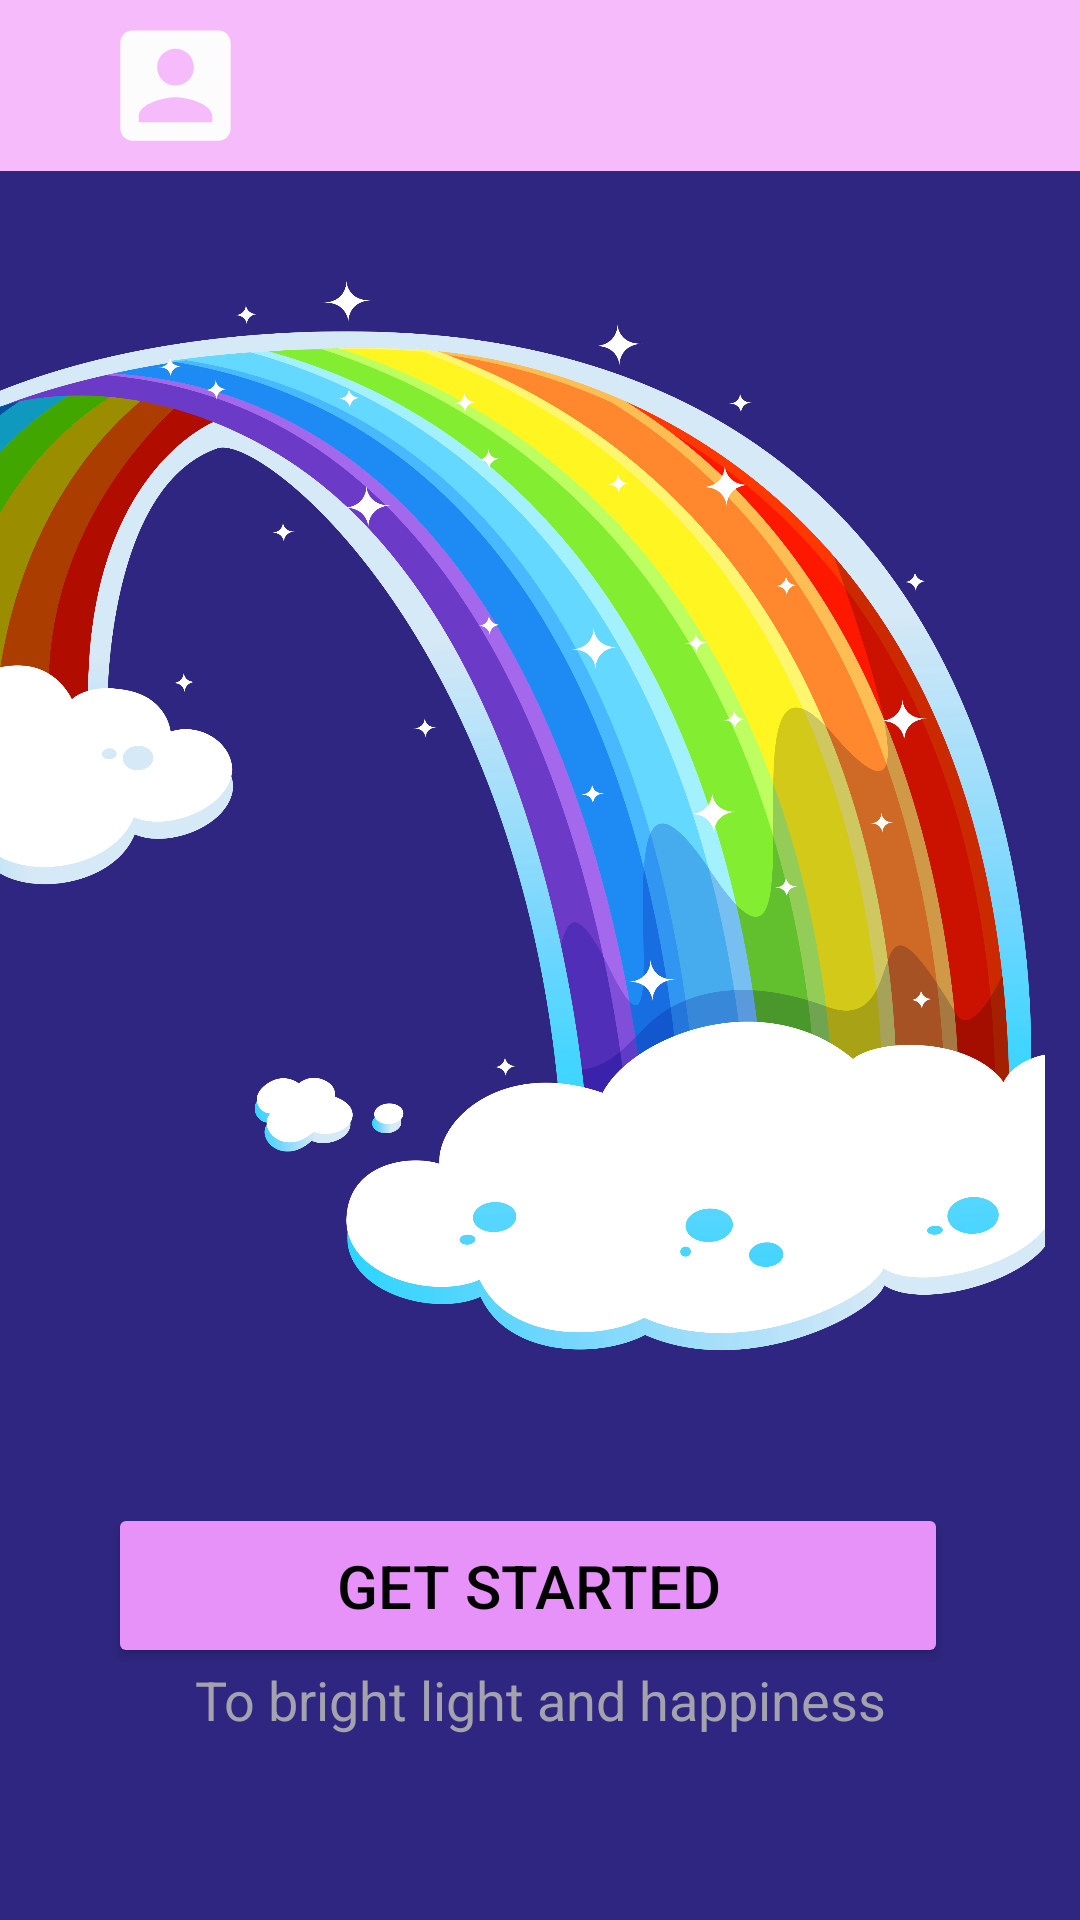

Write the Android layout XML for this screen, with the resource values it uses.
<!-- AndroidManifest.xml: application theme Theme.MADProject -->
<!-- res/layout/activity_positive_home.xml -->
<?xml version="1.0" encoding="utf-8"?>
<androidx.constraintlayout.widget.ConstraintLayout xmlns:android="http://schemas.android.com/apk/res/android"
    xmlns:app="http://schemas.android.com/apk/res-auto"
    xmlns:tools="http://schemas.android.com/tools"
    android:layout_width="match_parent"
    android:layout_height="match_parent"
    android:background="#2F2681"
    tools:context=".PositiveHome">

    <androidx.appcompat.widget.Toolbar
        android:id="@+id/toolbar"
        android:layout_width="0dp"
        android:layout_height="57dp"
        android:background="#F6BBFA"
        android:minHeight="?attr/actionBarSize"
        android:theme="?attr/actionBarTheme"
        app:layout_constraintEnd_toEndOf="parent"
        app:layout_constraintHorizontal_bias="0.0"
        app:layout_constraintStart_toStartOf="parent"
        app:layout_constraintTop_toTopOf="parent" />


    <ImageView
        android:id="@+id/imageView2"
        android:layout_width="69dp"
        android:layout_height="49dp"
        android:layout_marginStart="24dp"
        android:layout_marginTop="4dp"
        app:layout_constraintStart_toStartOf="@+id/toolbar"
        app:layout_constraintTop_toTopOf="parent"
        app:srcCompat="@drawable/ic_baseline_account_box_24"
        tools:ignore="VectorDrawableCompat" />

    <ImageView
        android:id="@+id/imageView3"
        android:layout_width="77dp"
        android:layout_height="44dp"
        android:layout_marginTop="12dp"
        android:layout_marginEnd="72dp"
        app:layout_constraintEnd_toEndOf="@+id/toolbar"
        app:layout_constraintTop_toTopOf="@+id/toolbar"
        app:srcCompat="@drawable/ic_baseline_shopping_cart_24"
        tools:ignore="VectorDrawableCompat" />

    <ImageView
        android:id="@+id/imageView6"
        android:layout_width="46dp"
        android:layout_height="29dp"
        android:layout_marginTop="16dp"
        app:layout_constraintEnd_toEndOf="parent"
        app:layout_constraintStart_toEndOf="@+id/imageView3"
        app:layout_constraintTop_toTopOf="parent"

        app:srcCompat="@drawable/ic_baseline_dehaze_24"
        tools:ignore="VectorDrawableCompat" />


    <ImageView
        android:id="@+id/ivSplash"
        android:layout_width="405dp"
        android:layout_height="378dp"
        android:layout_marginTop="84dp"
        android:layout_marginEnd="12dp"
        android:scaleType="centerCrop"
        android:src="@drawable/rainbow"
        app:layout_constraintEnd_toEndOf="parent"
        app:layout_constraintTop_toTopOf="parent" />

    <TextView
        android:id="@+id/tvSplash"
        android:layout_width="wrap_content"
        android:layout_height="wrap_content"
        android:layout_marginStart="146dp"
        android:layout_marginTop="44dp"
        android:layout_marginEnd="146dp"
        android:text="Positive Quotes"
        android:textColor="#FFF"
        android:textSize="24sp"
        app:layout_constraintEnd_toEndOf="parent"
        app:layout_constraintHorizontal_bias="0.714"
        app:layout_constraintStart_toStartOf="parent"
        app:layout_constraintTop_toBottomOf="@+id/ivSplash" />

    <TextView
        android:id="@+id/tvSubSplash"
        android:layout_width="275dp"
        android:layout_height="40dp"
        android:layout_marginStart="8dp"
        android:layout_marginTop="16dp"
        android:layout_marginEnd="8dp"
        android:text="To bright light and happiness"
        android:textAlignment="center"
        android:textColor="#A3A2AD"
        android:textSize="18sp"
        app:layout_constraintEnd_toEndOf="parent"
        app:layout_constraintHorizontal_bias="0.5"
        app:layout_constraintStart_toStartOf="parent"
        app:layout_constraintTop_toBottomOf="@+id/tvSplash"

        />

    <Button
        android:id="@+id/btn_getstart"
        android:layout_width="280dp"
        android:layout_height="55dp"
        android:layout_marginEnd="8dp"
        android:layout_marginBottom="84dp"
        android:text="Get Started"
        android:textAllCaps="true"
        android:textColor="@color/black"
        android:textSize="20sp"
        app:backgroundTint="#e692f8"
        app:layout_constraintBottom_toBottomOf="parent"
        app:layout_constraintEnd_toEndOf="parent"
        app:layout_constraintHorizontal_bias="0.5"

        app:layout_constraintStart_toStartOf="parent" />




</androidx.constraintlayout.widget.ConstraintLayout>
<!-- resources referenced by this layout -->
<resources>
  <color name="black">#FF000000</color>
  <!-- drawable ic_baseline_account_box_24 (drawable-v24) -->
  <vector android:height="24dp" android:tint="#FDFCFC"
      android:viewportHeight="24" android:viewportWidth="24"
      android:width="24dp" xmlns:android="http://schemas.android.com/apk/res/android">
      <path android:fillColor="@android:color/white" android:pathData="M3,5v14c0,1.1 0.89,2 2,2h14c1.1,0 2,-0.9 2,-2L21,5c0,-1.1 -0.9,-2 -2,-2L5,3c-1.11,0 -2,0.9 -2,2zM15,9c0,1.66 -1.34,3 -3,3s-3,-1.34 -3,-3 1.34,-3 3,-3 3,1.34 3,3zM6,17c0,-2 4,-3.1 6,-3.1s6,1.1 6,3.1v1L6,18v-1z"/>
  </vector>
  <!-- drawable rainbow: png bitmap (drawable-v24, 739534 bytes) -->
  <style name="Theme.MADProject" parent="Theme.MaterialComponents.DayNight.NoActionBar">
          
          <item name="colorPrimary">@color/purple_500</item>
          <item name="colorPrimaryVariant">@color/purple_700</item>
          <item name="colorOnPrimary">@color/white</item>
          
          <item name="colorSecondary">@color/teal_200</item>
          <item name="colorSecondaryVariant">@color/teal_700</item>
          <item name="colorOnSecondary">@color/black</item>
          
          <item name="android:statusBarColor" tools:targetApi="l">?attr/colorPrimaryVariant</item>
          
      </style>
  <color name="purple_500">#FF6200EE</color>
  <color name="purple_700">#FF3700B3</color>
  <color name="white">#FFFFFFFF</color>
  <color name="teal_200">#FF03DAC5</color>
  <color name="teal_700">#FF018786</color>
</resources>
